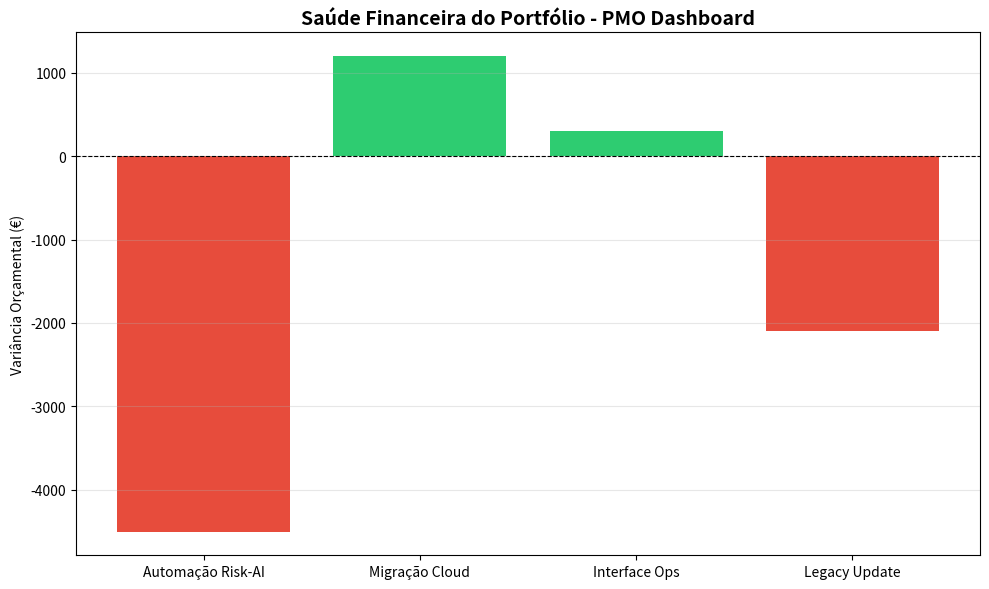

This figure's Python source:
"""PMO Integrated System with Prompt Engineering: Portfolio Health & AI Readiness (V2.1).

This module consolidates core PMO capabilities: structured data organization,
AI-ready prompt generation, and professional visualization. Bridges data systems
with AI integration by preparing project data in formats suitable for LLM analysis.

Primary Purpose:
    Integrate three critical PMO functions into single cohesive system:
    1. Efficient dictionary-based data structure (optimized for memory)
    2. Prompt engineering for Gemini AI integration (future V3 with API)
    3. Professional portfolio health visualization (executive summaries)
    
    Create production-ready pipeline transforming project data → AI insights → visuals

Core Features:
    - Portfolio Data as Dictionary: Fast lookups, structured organization
    - Prompt Engineering: Format project info for AI analysis (context injection)
    - Conditional Coloring: Visual health indicators (green=healthy, red=risky)
    - Fail-Safe Output: Save PNG synchronously, then attempt interactive display
    - Professional Formatting: Grid lines, zero-line reference, bold titles

Dictionary Data Structure Advantages:
    - Memory Efficient: Indexed access O(1) vs DataFrame O(n)
    - Structured: Keys enforce naming conventions
    - AI-Ready: Easy to serialize to JSON for API calls
    - Readable: Key names self-document data meaning

Prompt Engineering Pattern (For Gemini Integration):
    The prompt format enables AI context understanding:
    "Analise o projeto {nome}. Status: {status}. 
     Risco: {nivel_risco}. Variância: {variancia}€. 
     Sugira uma estratégia de mitigação rápida."
    
    This structure ensures AI:
    - Understands business context (status, risk level)
    - Makes numeric-aware decisions (can reason about variance)
    - Produces actionable recommendations (mitigation strategies)

Workflow:
    1. DATA ORGANIZATION: Create PMO portfolio dictionary
    2. DATAFRAME CONVERSION: Transform to pandas for analysis
    3. PROMPT GENERATION: Create AI-ready prompts for each project
    4. VISUALIZATION: Color-code and chart the portfolio
    5. DISPLAY: Save and show results
    6. TERMINAL OUTPUT: Print table for quick review

Dictionary Keys Explained:
    - Projeto: Human-readable project name
    - Status: Current lifecycle state (Atrasado, Em Dia, Concluído)
    - Variancia_EUR: Budget variance in euros (negative = over budget)
    - Risco_Nivel: Risk assessment (Crítico, Médio, Baixo, Nulo)

Dependencies:
    - matplotlib: Figure creation, bar charts, styling
    - pandas: DataFrame conversion, apply() for prompt generation
    - os: File path handling

Color Coding Strategy:
    - Green (#2ecc71): Positive variance (under budget, "Concluído")
    - Red (#e74c3c): Negative variance (over budget, "Atrasado")
    - Zero-line: Black dashed reference for break-even

Prompt Columns Explained:
    The 'Prompt_IA' column contains structured input for future Gemini API:
    - Contains all relevant context for AI analysis
    - Formatted as natural language question (not structured JSON)
    - Ready to be sent via genai.models.generate_content()
    - Designed for "long form" text responses with recommendations

Examples:
    Run integrated PMO system:
    
    >>> exec(open('PMO Visualizer (V2.1).py').read())
    🚀 Processamento de Portfólio AI-Ops...
    
    --- TABELA DE OPERAÇÕES (PREPARADA PARA IA) ---
                 Projeto      Status  Variancia_EUR
    0  Automação Risk-AI     Atrasado          -4500
    1    Migração Cloud      Em Dia          1200
    ...
    
    --- EXEMPLO DE PROMPT GERADO (LINHA 1) ---
    Analise o projeto Automação Risk-AI. Status: Atrasado. 
    Risco: Crítico. Variância: -4500€. 
    Sugira uma estratégia de mitigação rápida.
    
    ✅ Gráfico guardado com sucesso: .../pmo_report_final_week2.png
    📊 Tentando abrir janela de visualização...

Error Handling and Fallback:
    Try-except block gracefully handles display failures:
    - PNG always saved first (guaranteed deliverable)
    - If window display fails, users still have report file
    - Warning message informs of partial failure (file saved, display didn't work)

Data Validation:
    - Assumes numeric variance values (EUR)
    - Dictionary keys must match expected field names
    - Project names are unique identifiers

Roadmap:
    V2.2: Add professional styling (themes, fonts)
    V2.3: Multi-dashboard layouts for different stakeholder groups
    V3: Live Gemini API integration (replace comment placeholder)
    V3.1: Prompt caching to reduce API costs
    V4: Automated daily report generation and email distribution
    V5: Slack/Teams integration for daily portfolio status pushes

Production Considerations:
    - For large portfolios (>50 projects): Consider pagination
    - API Integration: Set GOOGLE_API_KEY in .env file
    - Rate Limiting: Implement exponential backoff for retry logic
    - Cost Control: Use prompt caching to avoid duplicate API calls
    - Data Freshness: Set scheduled execution frequency (daily, weekly)

Related Modules:
    - Scripts/Analysis/Data_Auditor.py: Health detection patterns
    - Scripts/Analysis/PMO AI Architecture (V1.5).py: Prompt engineering
    - Scripts/Setup/: Report formatting and email delivery
    - Scripts/Utils/: Chart generation helpers
"""

import matplotlib
import pandas as pd
import matplotlib.pyplot as plt
import os
from typing import Optional, Dict, List, Any


def gerar_sistema_pmo() -> None:
    print("🚀 Processamento de Portfólio AI-Ops...")

    # 1. ESTRUTURA DE DICIONÁRIO (O que pediste para organizar)
    # Em vez de listas soltas, os dados estão mapeados por 'Chaves'
    pmo_data = {
        "Projeto": ["Automação Risk-AI", "Migração Cloud", "Interface Ops", "Legacy Update"],
        "Status": ["Atrasado", "Em Dia", "Concluído", "Atrasado"],
        "Variancia_EUR": [-4500, 1200, 300, -2100],
        "Risco_Nivel": ["Crítico", "Baixo", "Nulo", "Médio"]
    }

    # Transformação em DataFrame (Padrão de mercado para análise de dados)
    df = pd.DataFrame(pmo_data)

    # 2. LÓGICA DE PROMPT (Preparação para a IA)
    def construir_prompt(row):
        return f"Analise o projeto {row['Projeto']}. Status: {row['Status']}. " \
               f"Risco: {row['Risco_Nivel']}. Variância: {row['Variancia_EUR']}€. " \
               f"Sugira uma estratégia de mitigação rápida."

    # Criamos uma nova coluna com os prompts que seriam enviados ao Gemini
    df['Prompt_IA'] = df.apply(construir_prompt, axis=1)

    # 3. VISUALIZAÇÃO (O "Fail-Safe" que aprendemos)
    # Tentamos abrir a janela, mas guardamos SEMPRE o ficheiro como segurança
    try:
        plt.figure(figsize=(10, 6))
        
        # Cores condicionais: Vermelho para prejuízo, Verde para lucro
        colors = ['#e74c3c' if x < 0 else '#2ecc71' for x in df['Variancia_EUR']]
        
        bars = plt.bar(df['Projeto'], df['Variancia_EUR'], color=colors)
        
        # Estilização do Gráfico
        plt.axhline(0, color='black', linewidth=0.8, linestyle='--')
        plt.title('Saúde Financeira do Portfólio - PMO Dashboard', fontsize=14, fontweight='bold')
        plt.ylabel('Variância Orçamental (€)')
        plt.grid(axis='y', alpha=0.3)

        # Guardar o gráfico (Crucial para o teu reporte de Sexta-feira)
        plt.tight_layout()
        plt.savefig("pmo_report_final_week2.png")
        print(f"✅ Gráfico guardado com sucesso: {os.path.abspath('pmo_report_final_week2.png')}")

        # Mostrar o gráfico (Se o sistema permitir a popup)
        print("📊 Tentando abrir janela de visualização...")
        plt.show()

    except Exception as e:
        print(f"⚠️ Aviso de Visualização: O gráfico foi guardado como ficheiro, mas a janela não abriu. Erro: {e}")

    # 4. EXIBIÇÃO DE DADOS NO TERMINAL
    print("\n--- TABELA DE OPERAÇÕES (PREPARADA PARA IA) ---")
    # Mostramos apenas as colunas principais para não poluir o terminal
    print(df[['Projeto', 'Status', 'Variancia_EUR']])
    
    print("\n--- EXEMPLO DE PROMPT GERADO (LINHA 1) ---")
    print(df['Prompt_IA'].iloc[0])


if __name__ == "__main__":
    gerar_sistema_pmo()
    # Mantém o terminal aberto para conseguires ler os resultados
    input("\nProcesso concluído. Pressiona ENTER para fechar...")
